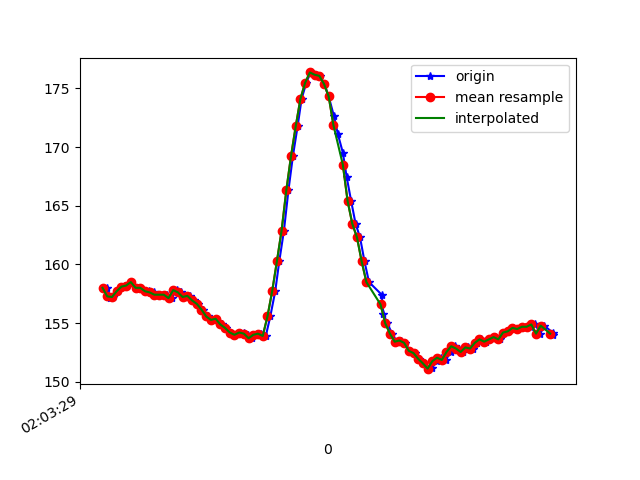

Source data for this figure (header and first rows):
1617847409379, 543052980876693, 158.00781, -245.50781, -62.109375
1617847409384, 543053000288242, 157.4, -244.9, -61.62
1617847409391, 543053019119887, 157.1, -245.2, -61.72
1617847409406, 543053038378829, 157.2, -244.9, -61.33
1617847409427, 543053057424123, 157.7, -244.5, -61.62
1617847409446, 543053076530459, 158.1, -244.7, -62.4
1617847409465, 543053095575753, 158.2, -244, -60.35
1617847409482, 543053114590525, 158.5, -244, -60.94
1617847409508, 543053134185202, 158, -244.2, -60.94
1617847409521, 543053152864240, 158, -244.3, -61.04
1617847409541, 543053171848491, 157.7, -244.2, -60.35
1617847409558, 543053190924306, 157.7, -243.8, -62.01
1617847409577, 543053209939078, 157.6, -244, -61.13
1617847409595, 543053228984372, 157.4, -244.9, -60.45
1617847409615, 543053248029666, 157.4, -244.9, -61.33
1617847409634, 543053267074959, 157.4, -245.2, -60.35
1617847409653, 543053286120253, 157.1, -245.1, -60.74
1617847409675, 543053305104504, 157.8, -245.2, -61.13
1617847409691, 543053324149797, 157.6, -245.7, -61.62
1617847409714, 543053343256134, 157.2, -245.5, -61.04
1617847409732, 543053362331949, 157.3, -244.8, -61.13
1617847409748, 543053381407763, 156.9, -245.2, -60.35
1617847409767, 543053400422536, 156.6, -246.1, -60.74
1617847409788, 543053419437308, 156.2, -247.1, -61.33
1617847409808, 543053438513123, 155.6, -247, -61.43
1617847409825, 543053457588938, 155.3, -248, -61.62
1617847409843, 543053476786838, 155.4, -248.2, -61.62
1617847409866, 543053495771089, 154.9, -247.9, -61.82
1617847409883, 543053514968989, 154.6, -248.3, -61.13
1617847409901, 543053534411060, 154.2, -248.4, -59.96
1617847409920, 543053553395311, 154, -246.9, -59.18
1617847409942, 543053572471126, 154.2, -245.5, -57.81
1617847409960, 543053591546941, 154.2, -243.2, -56.93
1617847409977, 543053610592234, 154, -241.5, -54.79
1617847409996, 543053629637528, 153.7, -238.2, -49.12
1617847410015, 543053648621779, 154, -234.1, -41.21
1617847410034, 543053667697594, 154.1, -231.5, -32.52
1617847410053, 543053686742887, 153.9, -231.3, -23.83
1617847410072, 543053705788181, 155.6, -232, -13.38
1617847410093, 543053724863996, 157.7, -234.2, -4.98
1617847410110, 543053743909290, 160.3, -237.1, 0.5859
1617847410130, 543053762954583, 162.9, -239.7, 5.371
1617847410149, 543053781999877, 166.3, -241.6, 8.789
1617847410168, 543053801014649, 169.2, -241.9, 10.55
1617847410188, 543053820059943, 171.8, -240.8, 10.64
1617847410205, 543053838983151, 174.1, -240.2, 9.57
1617847410225, 543053858089487, 175.5, -238.9, 9.863
1617847410243, 543053877104260, 176.4, -238.7, 9.277
1617847410265, 543053896149553, 176.2, -238.4, 8.887
1617847410283, 543053915133804, 176.1, -236.9, 8.008
1617847410301, 543053934209619, 175.4, -236.5, 7.422
1617847410320, 543053953285434, 174.3, -235.1, 5.078
1617847410342, 543053972300206, 172.7, -233.8, 3.613
1617847410359, 543053991437064, 171.1, -232.4, 0.3906
1617847410380, 543054010482358, 169.5, -232.4, -1.465
1617847410396, 543054029436087, 167.5, -231.5, -3.711
1617847410415, 543054048450860, 165.4, -230.5, -6.836
1617847410434, 543054067496153, 163.5, -231, -10.25
1617847410453, 543054086480404, 162.3, -229.8, -14.65
1617847410472, 543054105434134, 160.3, -229.9, -16.89
1617847410491, 543054124509949, 158.5, -230.8, -19.24
... 40 more rows
